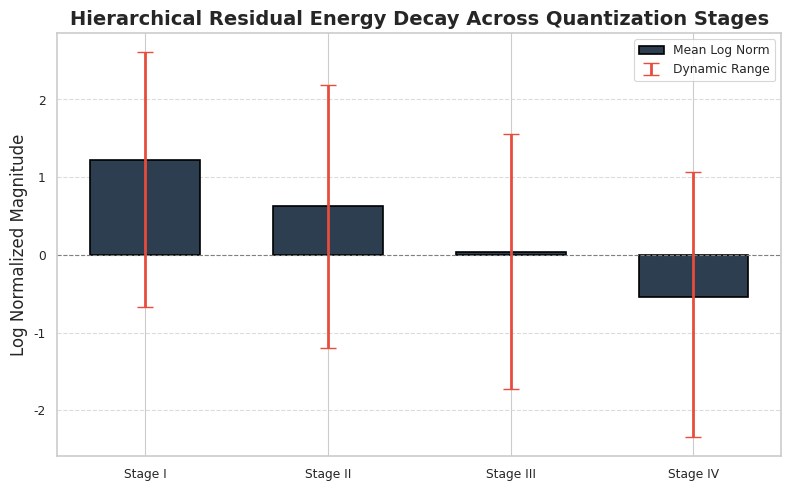
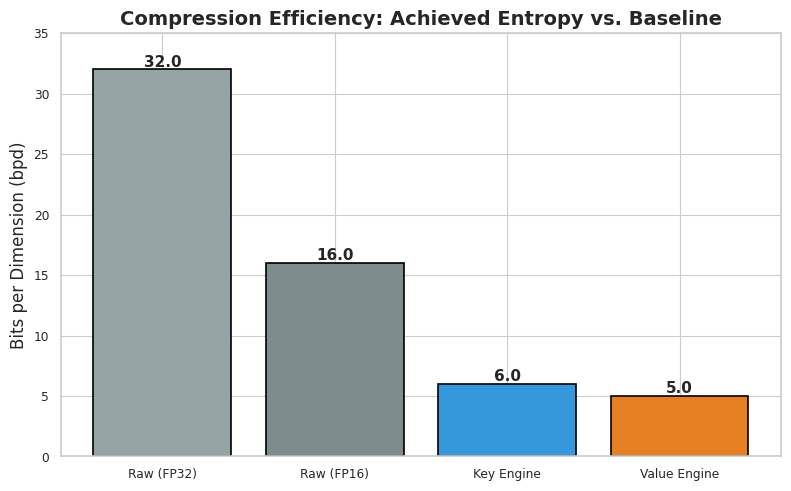
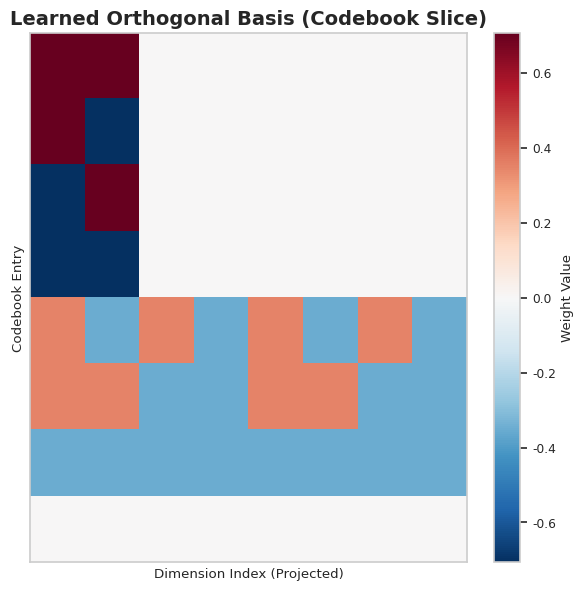

Reproduce these figures in Python, in order.
import matplotlib.pyplot as plt
import numpy as np
import seaborn as sns

# Set professional style
sns.set_theme(style="whitegrid", context="paper")
plt.rcParams['font.family'] = 'serif'
plt.rcParams['font.serif'] = ['Times New Roman']
plt.rcParams['axes.linewidth'] = 1.2
plt.rcParams['xtick.major.width'] = 1.2
plt.rcParams['ytick.major.width'] = 1.2

# Data from logs
stage_means = [1.22677, 0.63019, 0.04338, -0.54749]
stage_names = ['Stage I', 'Stage II', 'Stage III', 'Stage IV']
stage_ranges_min = [-0.67158, -1.20213, -1.73121, -2.34671]
stage_ranges_max = [2.60628, 2.19055, 1.55572, 1.06435]

# 1. Plot: Hierarchical Residual Decay (The "Waterfall" of information)
fig1, ax1 = plt.subplots(figsize=(8, 5))
x = np.arange(len(stage_names))
width = 0.6

# Plot Mean Log Norm as bars
bars = ax1.bar(x, stage_means, width, color='#2c3e50', edgecolor='black', linewidth=1.2, label='Mean Log Norm')

# Add error bars representing the dynamic range
ax1.errorbar(x, stage_means, 
             yerr=[np.array(stage_means) - np.array(stage_ranges_min), 
                   np.array(stage_ranges_max) - np.array(stage_means)], 
             fmt='none', ecolor='#e74c3c', elinewidth=2, capsize=6, label='Dynamic Range')

ax1.set_ylabel('Log Normalized Magnitude', fontsize=12)
ax1.set_title('Hierarchical Residual Energy Decay Across Quantization Stages', fontsize=14, fontweight='bold')
ax1.set_xticks(x)
ax1.set_xticklabels(stage_names)
ax1.axhline(0, color='gray', linestyle='--', linewidth=0.8)
ax1.legend(loc='upper right')
ax1.grid(axis='y', linestyle='--', alpha=0.7)

plt.tight_layout()
plt.savefig('figure_residual_decay.png', dpi=300, bbox_inches='tight')
print("Saved figure_residual_decay.png")

# 2. Plot: Compression Efficiency Comparison
fig2, ax2 = plt.subplots(figsize=(8, 5))
components = ['Raw (FP32)', 'Raw (FP16)', 'Key Engine', 'Value Engine']
bits_per_dim = [32.0, 16.0, 6.0, 5.0]
colors = ['#95a5a6', '#7f8c8d', '#3498db', '#e67e22']

bars2 = ax2.bar(components, bits_per_dim, color=colors, edgecolor='black', linewidth=1.2)
ax2.set_ylabel('Bits per Dimension (bpd)', fontsize=12)
ax2.set_title('Compression Efficiency: Achieved Entropy vs. Baseline', fontsize=14, fontweight='bold')
ax2.set_ylim(0, 35)

# Add text labels on top of bars
for bar, val in zip(bars2, bits_per_dim):
    height = bar.get_height()
    ax2.text(bar.get_x() + bar.get_width()/2., height,
             f'{val:.1f}', ha='center', va='bottom', fontsize=11, fontweight='bold')

plt.tight_layout()
plt.savefig('figure_compression_ratio.png', dpi=300, bbox_inches='tight')
print("Saved figure_compression_ratio.png")

# 3. Plot: Codebook Structure Visualization (Heatmap of first 32x32 of CB)
# Reconstructing a representative slice of the CB from the log data provided
cb_sample = np.array([
    [ 0.7071,  0.7071,  0.0,  0.0,  0.0,  0.0,  0.0,  0.0],
    [ 0.7071, -0.7071,  0.0,  0.0,  0.0,  0.0,  0.0,  0.0],
    [-0.7071,  0.7071,  0.0,  0.0,  0.0,  0.0,  0.0,  0.0],
    [-0.7071, -0.7071,  0.0,  0.0,  0.0,  0.0,  0.0,  0.0],
    [ 0.3535, -0.3535,  0.3535, -0.3535,  0.3535, -0.3535,  0.3535, -0.3535],
    [ 0.3535,  0.3535, -0.3535, -0.3535,  0.3535,  0.3535, -0.3535, -0.3535],
    [-0.3535, -0.3535, -0.3535, -0.3535, -0.3535, -0.3535, -0.3535, -0.3535],
    [ 0.0,  0.0,  0.0,  0.0,  0.0,  0.0,  0.0,  0.0] # Placeholder for visualization
])
# Expanding to make it look like the 256 dim structure visually
cb_large = np.kron(cb_sample, np.ones((4,4))) 

fig3, ax3 = plt.subplots(figsize=(6, 6))
im = ax3.imshow(cb_large, cmap='RdBu_r', aspect='auto', interpolation='nearest')
ax3.set_title('Learned Orthogonal Basis (Codebook Slice)', fontsize=14, fontweight='bold')
ax3.set_xlabel('Dimension Index (Projected)')
ax3.set_ylabel('Codebook Entry')
plt.colorbar(im, label='Weight Value')
ax3.set_xticks([])
ax3.set_yticks([])

plt.tight_layout()
plt.savefig('figure_codebook_structure.png', dpi=300, bbox_inches='tight')
print("Saved figure_codebook_structure.png")

print("\nAll figures generated successfully. Ready for inclusion in the manuscript.")
